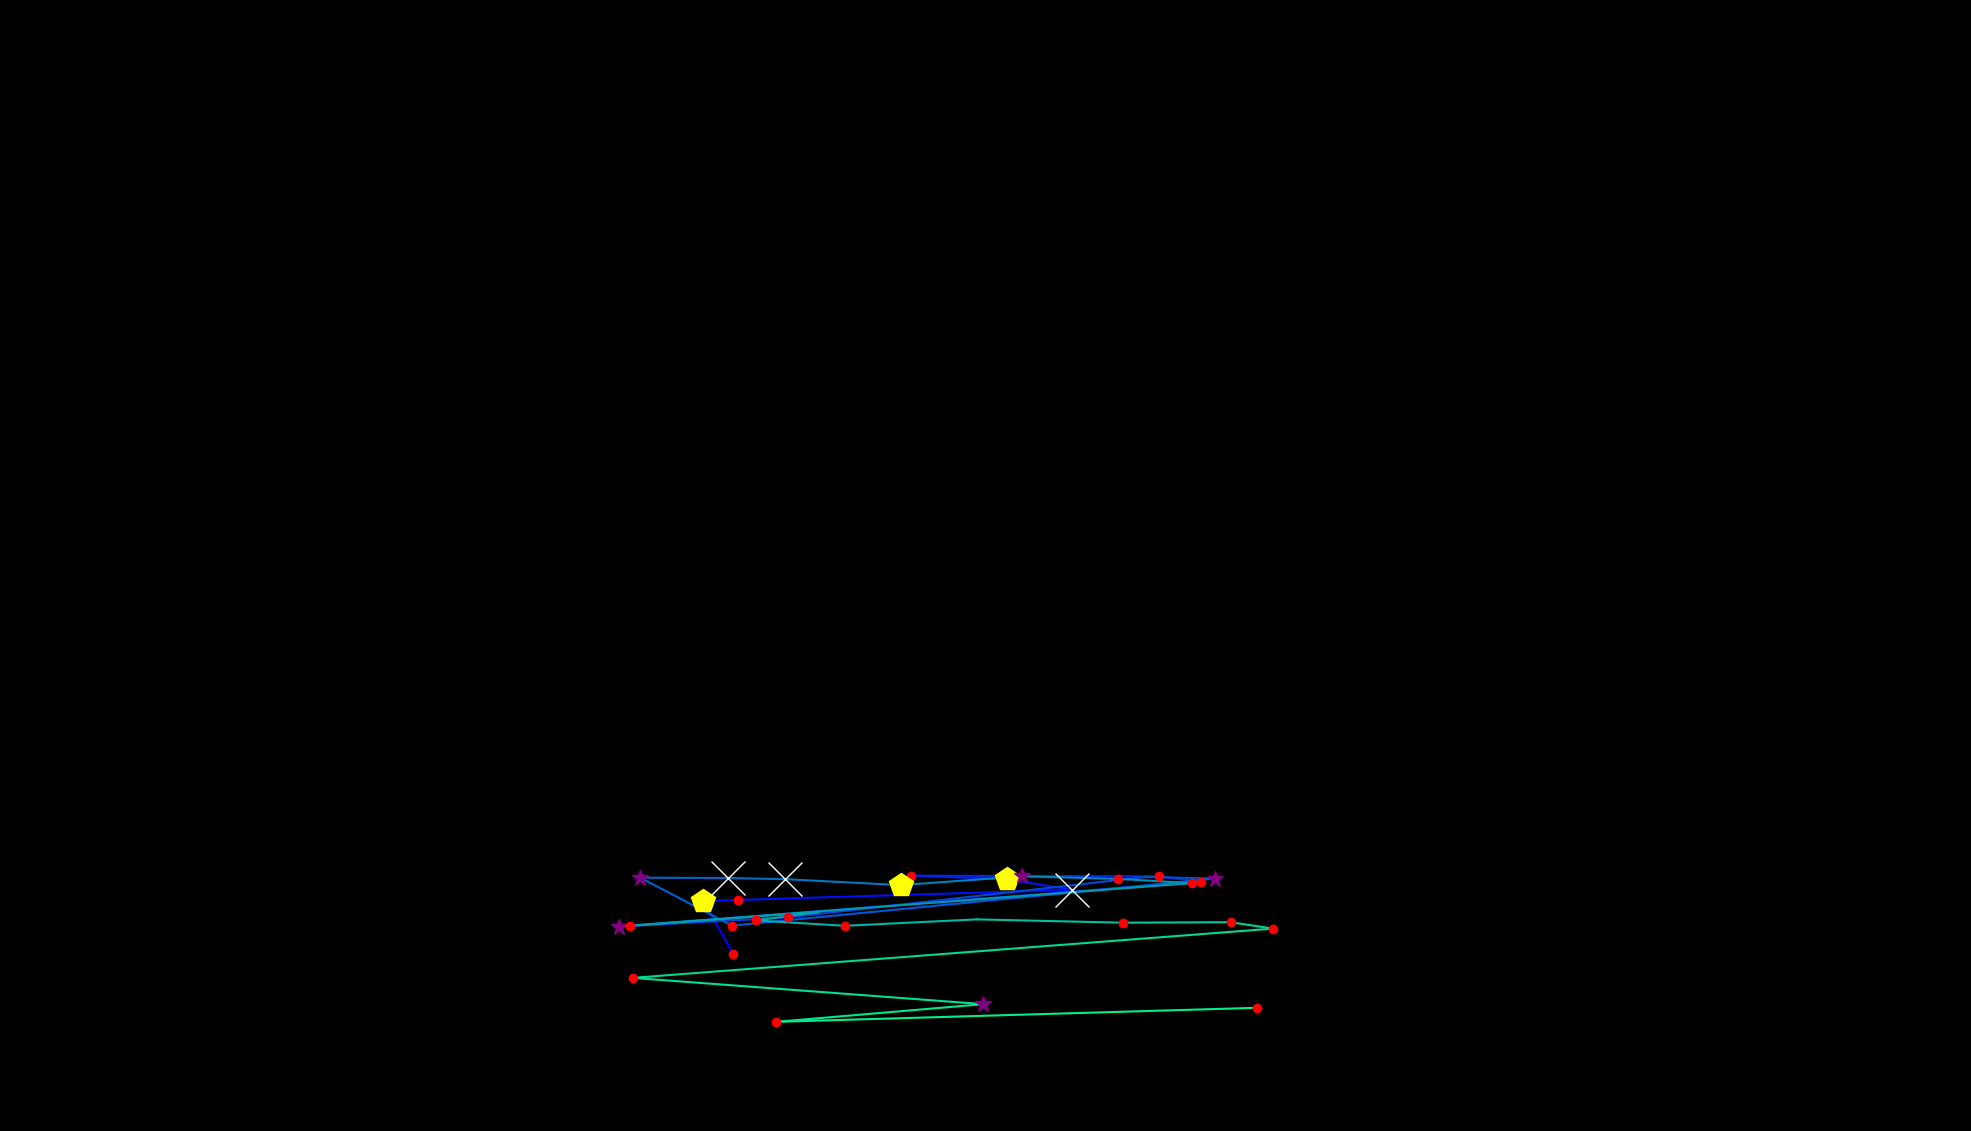

Values plotted in this chart, from the file beside it:
, fixation_id, timestamp, avg_gaze_x, avg_gaze_y, duration
0, 217.0, 73573, 952.6, 229.5, 156.6
1, 218.0, 73839, 913, 298.9, 433.8
2, 219.0, 74766, 958.9, 300.1, 192.8
3, 220.0, 75019, 1392, 313.2, 710.9
4, 221.0, 75839, 1308, 327.1, 409.7
5, 222.0, 76285, 1183, 331.6, 204.8
6, 223.0, 76779, 1505, 330.8, 168.7
7, 224.0, 76971, 1559, 323.7, 132.5
8, 225.0, 77176, 804.3, 265.6, 361.5
9, 226.0, 77622, 1023, 277.4, 156.6
10, 227.0, 77887, 1488, 329.9, 24.1
11, 228.0, 78008, 1577, 327.8, 313.3
12, 229.0, 78417, 950.6, 266.7, 180.7
13, 230.0, 78694, 831.4, 329, 349.4
14, 231.0, 79068, 944.9, 328.5, 1205
15, 232.0, 80538, 1020, 327, 747.1
16, 233.0, 81309, 1170, 319.3, 457.9
17, 234.0, 81839, 1328, 330.7, 397.6
18, 235.0, 82297, 1452, 327.5, 204.8
19, 236.0, 82550, 1548, 321.9, 132.5
20, 237.0, 82779, 817.6, 266.5, 192.8
21, 238.0, 83056, 1064, 284.6, 108.4
22, 239.0, 83189, 981.5, 273.4, 216.9
23, 240.0, 83430, 1098, 266.5, 204.8
24, 241.0, 83683, 1268, 274.8, 108.4
25, 242.0, 83924, 1458, 270.5, 241
26, 243.0, 84201, 1598, 271.2, 216.9
27, 244.0, 84442, 1653, 262.9, 156.6
28, 245.0, 84671, 822, 198.9, 241
29, 246.0, 85008, 1277, 164.7, 277.1
30, 247.0, 85358, 1008, 141.8, 156.6
31, 248.0, 85647, 1633, 160, 156.6
